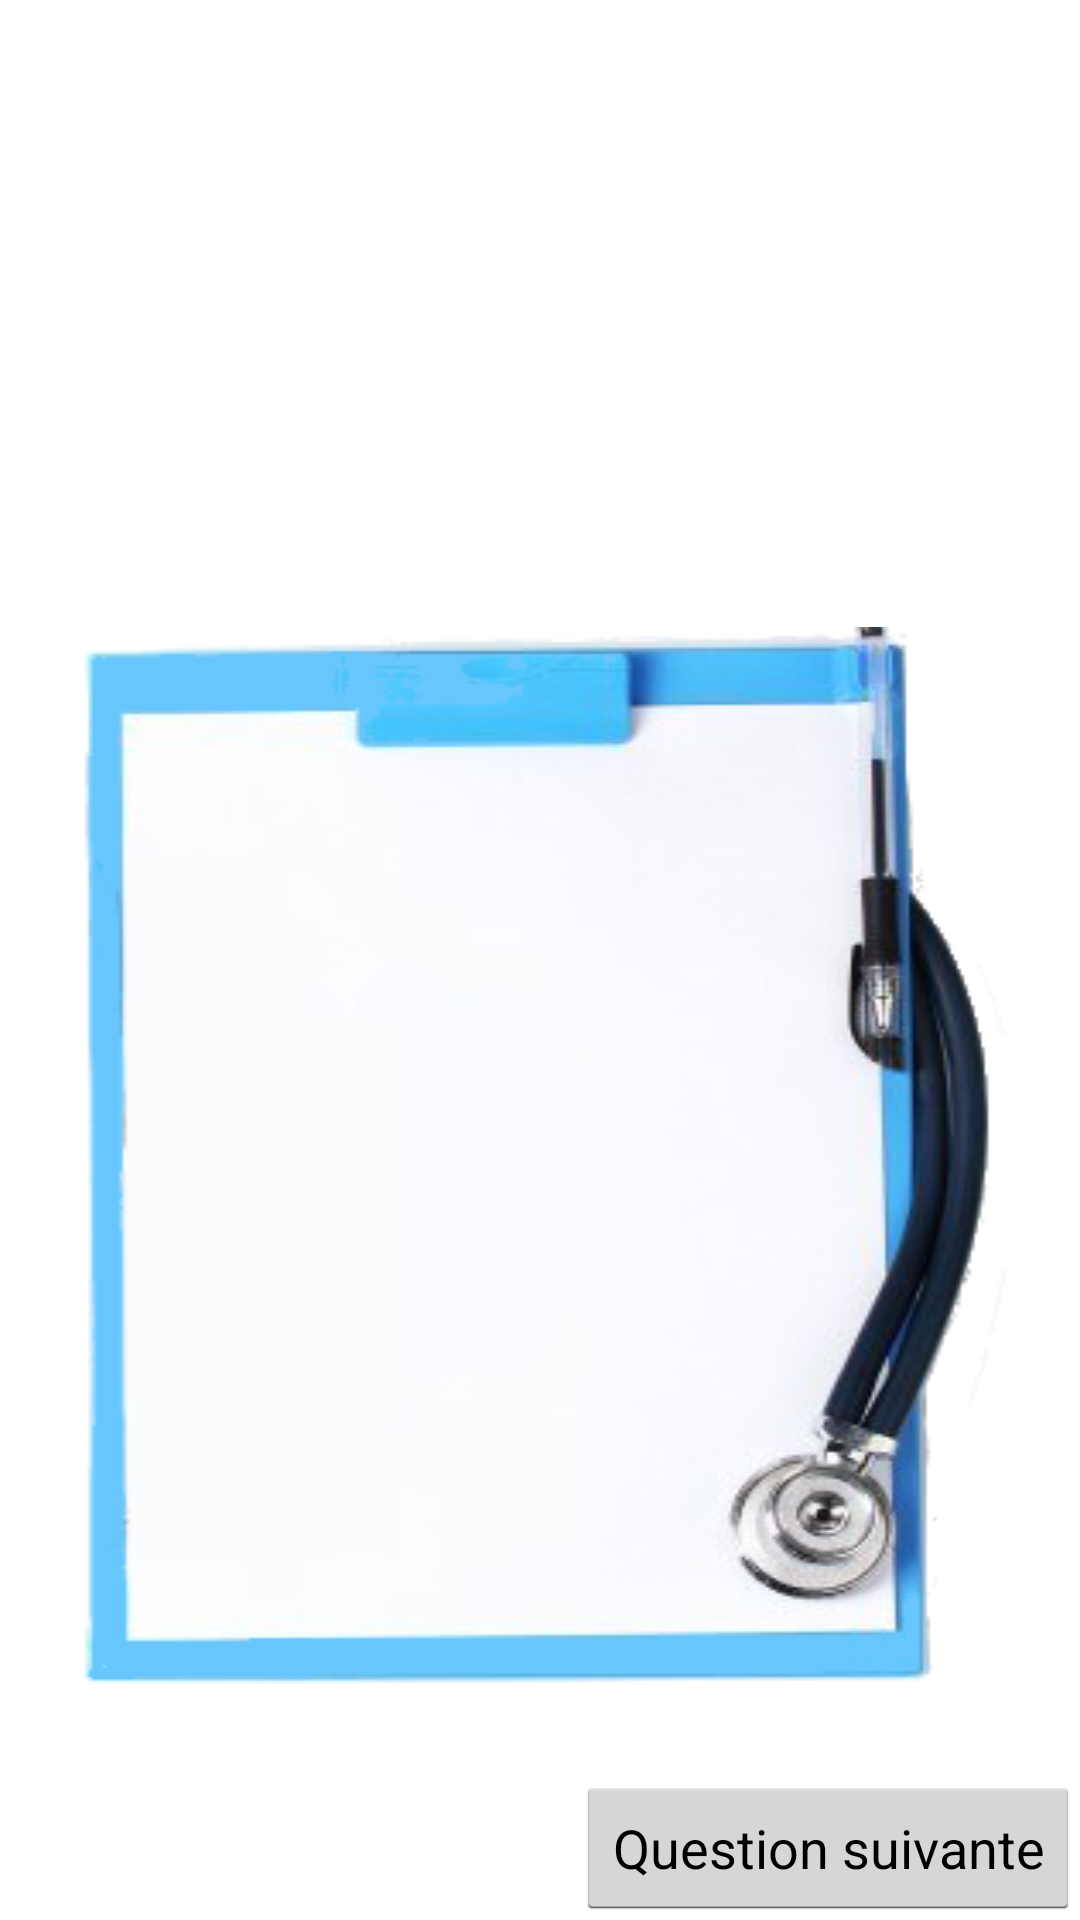

Here is an Android app screen rendered from its layout file. Give the layout XML and the strings, colors and styles it references.
<!-- AndroidManifest.xml: application theme AppTheme -->
<!-- res/layout/activity_revision.xml -->
<RelativeLayout xmlns:android="http://schemas.android.com/apk/res/android"
    xmlns:tools="http://schemas.android.com/tools"
    android:layout_width="match_parent"
    android:layout_height="match_parent"
    tools:context=".Revision" >

    <Button
        android:id="@+id/back"
        android:layout_width="wrap_content"
        android:layout_height="wrap_content"
        android:layout_alignParentBottom="true"
        android:layout_alignParentRight="true"
        android:text="Question suivante" />

   <TextView
       android:id="@+id/revisionText"
       android:layout_width="wrap_content"
       android:layout_height="wrap_content"
       android:layout_above="@+id/back"
       android:layout_alignParentLeft="true"
       android:layout_alignParentRight="true"
       android:layout_margin="25dp"
       android:paddingLeft="20dp"
       android:paddingTop="35dp"
       android:paddingRight="45dp"
       android:paddingBottom="10dp"
       android:background="@drawable/img_fiche"
       android:maxLines="10"
       android:scrollbars="vertical"
       android:textAppearance="?android:attr/textAppearanceMedium"
       android:textColor="@color/black" />

</RelativeLayout>
<!-- resources referenced by this layout -->
<resources>
  <color name="black">#000000</color>
  <!-- drawable img_fiche: png bitmap (drawable, 47276 bytes) -->
  <style name="AppTheme" parent="AppBaseTheme">
          
      </style>
  <style name="AppBaseTheme" parent="android:Theme.Light">
          
      </style>
</resources>
